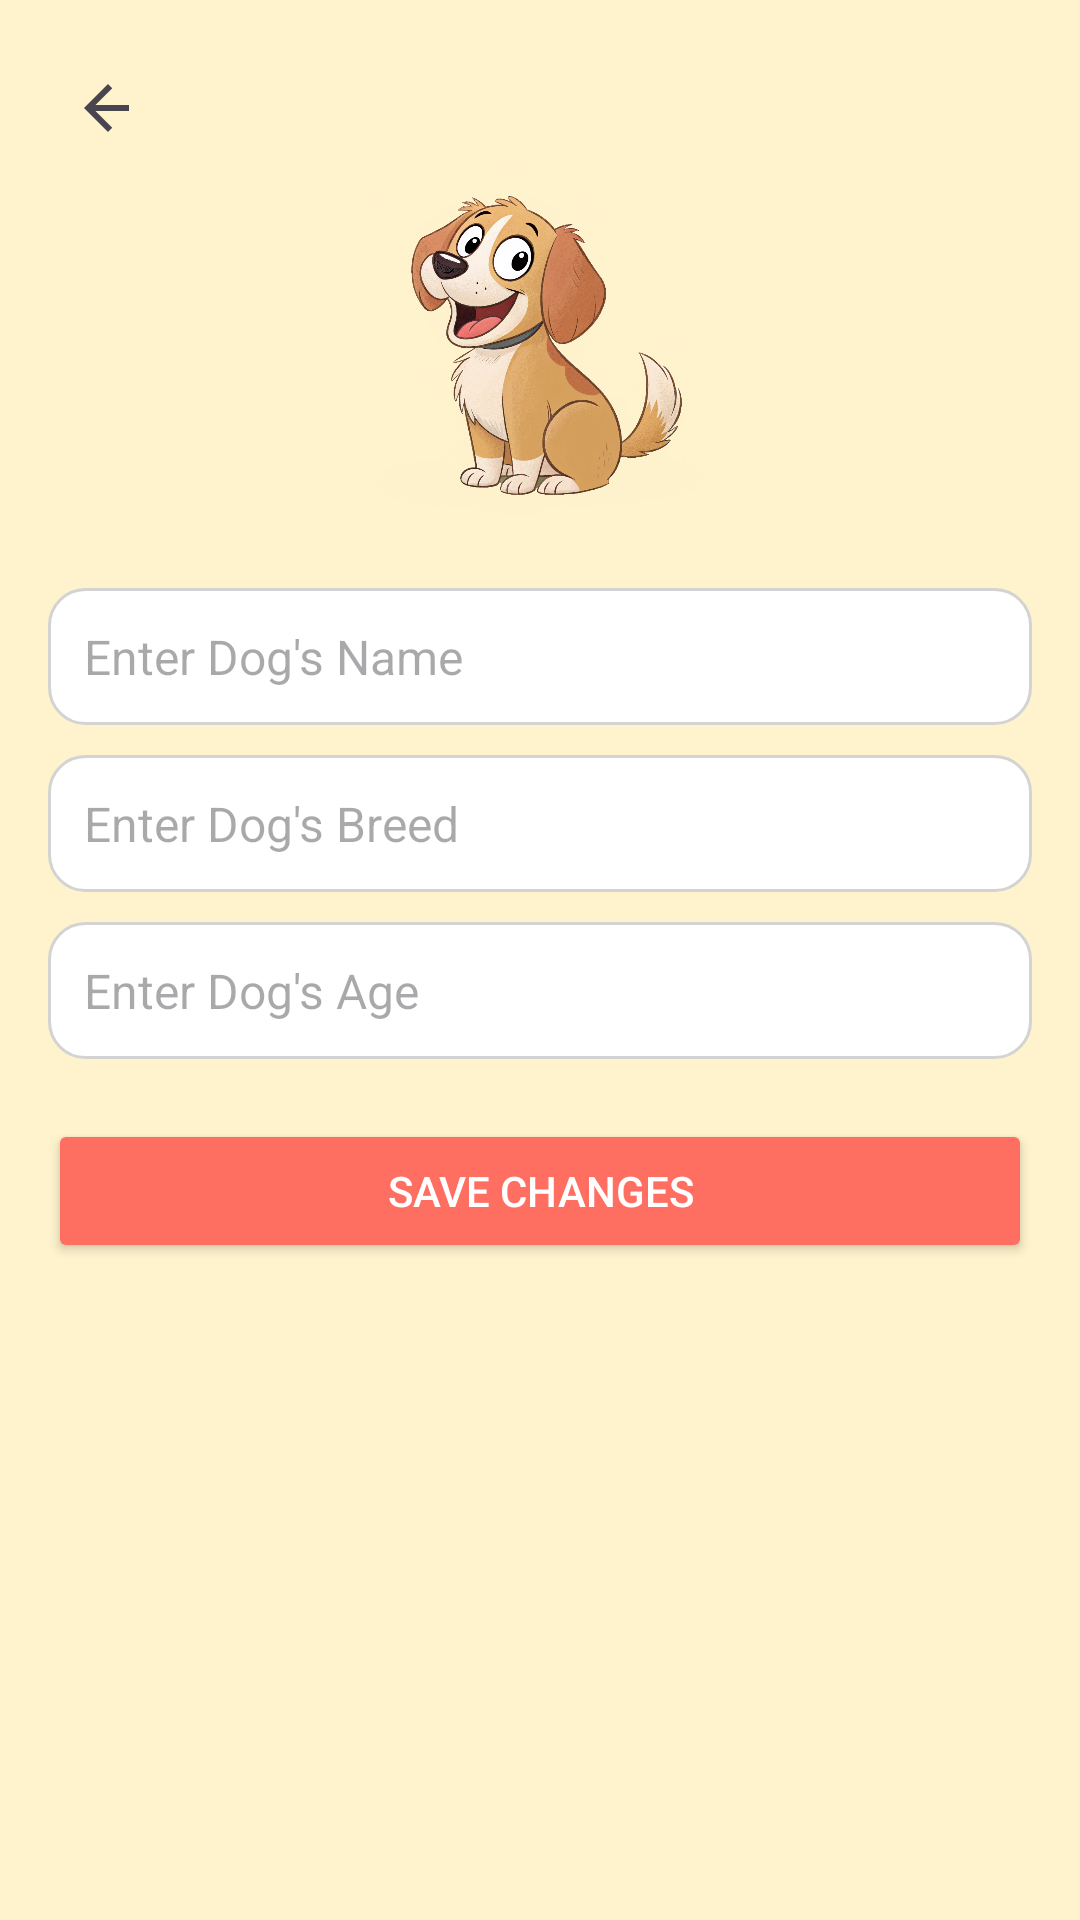

Write the Android layout XML for this screen, with the resource values it uses.
<!-- AndroidManifest.xml: application theme Theme.WoofCareApp -->
<!-- res/layout/activity_edit_profile.xml -->
<?xml version="1.0" encoding="utf-8"?>
<androidx.constraintlayout.widget.ConstraintLayout
    xmlns:android="http://schemas.android.com/apk/res/android"
    xmlns:app="http://schemas.android.com/apk/res-auto"
    xmlns:tools="http://schemas.android.com/tools"
    android:layout_width="match_parent"
    android:layout_height="match_parent"
    android:background="@color/primaryColor"
    android:padding="16dp"
    tools:context=".EditProfileActivity">

    <ImageButton
        android:id="@+id/backButton"
        android:layout_width="40dp"
        android:layout_height="40dp"
        android:background="?attr/selectableItemBackgroundBorderless"
        android:contentDescription="Back"
        android:src="@drawable/ic_arrow_back"
        app:layout_constraintStart_toStartOf="parent"
        app:layout_constraintTop_toTopOf="parent"/>

    <ImageView
        android:id="@+id/profileImage"
        android:layout_width="120dp"
        android:layout_height="120dp"
        android:src="@drawable/dog"
        android:contentDescription="Profile Image"
        app:layout_constraintTop_toTopOf="parent"
        app:layout_constraintStart_toStartOf="parent"
        app:layout_constraintEnd_toEndOf="parent"
        android:layout_marginTop="40dp"/>

    <EditText
        android:id="@+id/editDogName"
        android:layout_width="match_parent"
        android:layout_height="wrap_content"
        android:hint="Enter Dog's Name"
        android:textSize="16sp"
        android:padding="12dp"
        android:background="@drawable/edit_text_bg"
        app:layout_constraintTop_toBottomOf="@id/profileImage"
        android:layout_marginTop="20dp"/>

    <EditText
        android:id="@+id/editDogBreed"
        android:layout_width="match_parent"
        android:layout_height="wrap_content"
        android:hint="Enter Dog's Breed"
        android:textSize="16sp"
        android:padding="12dp"
        android:background="@drawable/edit_text_bg"
        app:layout_constraintTop_toBottomOf="@id/editDogName"
        android:layout_marginTop="10dp"/>

    <EditText
        android:id="@+id/editDogAge"
        android:layout_width="match_parent"
        android:layout_height="wrap_content"
        android:hint="Enter Dog's Age"
        android:textSize="16sp"
        android:padding="12dp"
        android:background="@drawable/edit_text_bg"
        app:layout_constraintTop_toBottomOf="@id/editDogBreed"
        android:layout_marginTop="10dp"/>

    <Button
        android:id="@+id/saveProfileButton"
        android:layout_width="match_parent"
        android:layout_height="wrap_content"
        android:text="Save Changes"
        android:backgroundTint="@color/secondaryColor"
        android:textColor="@color/buttonTextColor"
        app:layout_constraintTop_toBottomOf="@id/editDogAge"
        android:layout_marginTop="20dp"/>

</androidx.constraintlayout.widget.ConstraintLayout>
<!-- resources referenced by this layout -->
<resources>
  <color name="buttonTextColor">#FFFFFF</color>
  <color name="primaryColor">#FFF3CD</color>
  <color name="secondaryColor">#FF6F61</color>
  <!-- drawable dog: png bitmap (drawable, 790903 bytes) -->
  <!-- drawable edit_text_bg (drawable) -->
  <?xml version="1.0" encoding="utf-8"?>
  <shape xmlns:android="http://schemas.android.com/apk/res/android">
      <solid android:color="#FFFFFF"/>
      <corners android:radius="12dp"/>
      <stroke android:color="#D3D3D3" android:width="1dp"/>
  </shape>
  <!-- drawable ic_arrow_back (drawable) -->
  <?xml version="1.0" encoding="utf-8"?>
  <vector xmlns:android="http://schemas.android.com/apk/res/android"
      android:width="24dp"
      android:height="24dp"
      android:viewportWidth="24"
      android:viewportHeight="24"
      android:tint="?attr/colorControlNormal">
      <path
          android:fillColor="@android:color/black"
          android:pathData="M19 11H7.83l5.59-5.59L12 4l-8 8 8 8 1.41-1.41L7.83 13H19v-2z" />
  </vector>
  <style name="Theme.WoofCareApp" parent="Base.Theme.WoofCareApp" />
  <style name="Base.Theme.WoofCareApp" parent="Theme.Material3.DayNight.NoActionBar">
  
      </style>
</resources>
